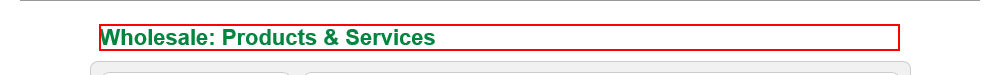
Task: Robotic Enterprise Framework
Workflow: Extract datatable

Step 1: find the heading
